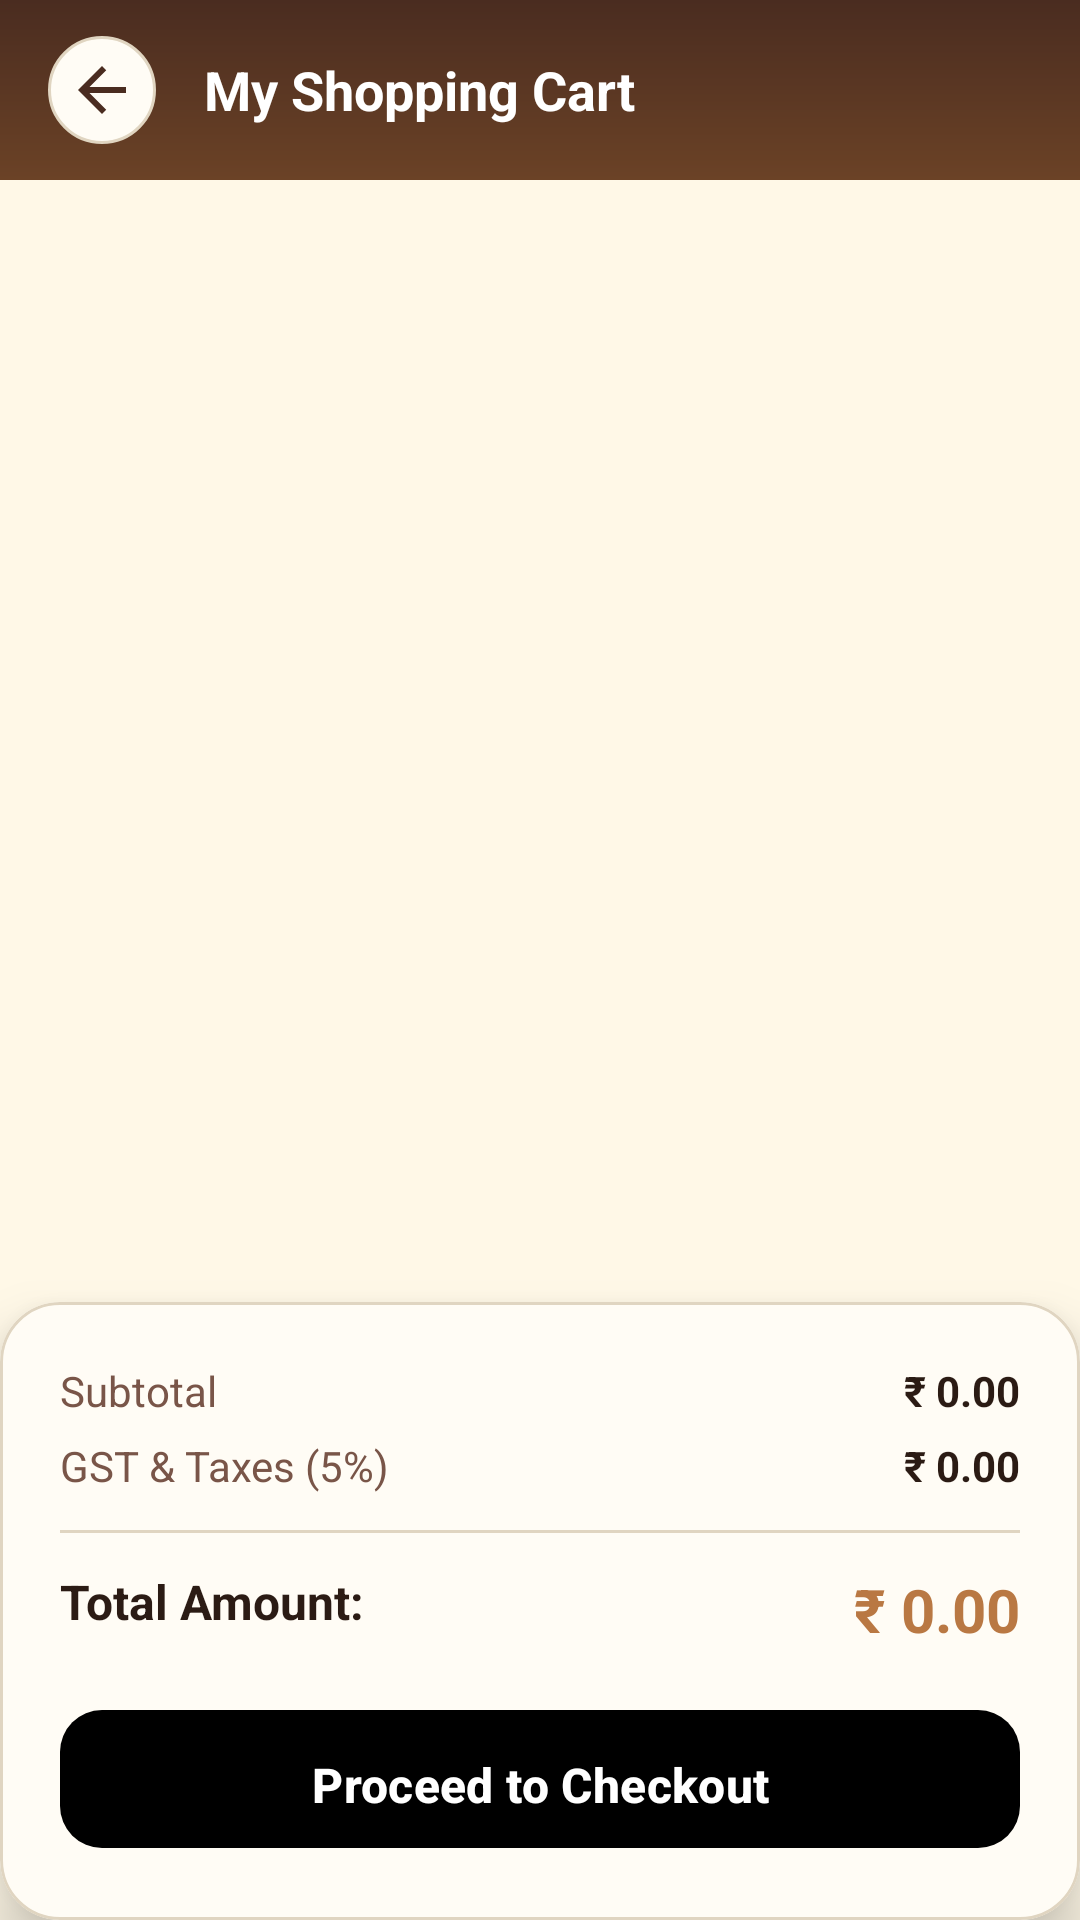

The Android layout XML behind this screen, and the referenced resources:
<!-- AndroidManifest.xml: application theme Theme.CollegeCanteenFoodOrderingApp -->
<!-- res/layout/activity_cart.xml -->
<?xml version="1.0" encoding="utf-8"?>
<RelativeLayout xmlns:android="http://schemas.android.com/apk/res/android"
    xmlns:app="http://schemas.android.com/apk/res-auto"
    android:layout_width="match_parent"
    android:layout_height="match_parent"
    android:background="@color/bg_cream">

    
    <LinearLayout
        android:id="@+id/toolbarLayout"
        android:layout_width="match_parent"
        android:layout_height="60dp"
        android:background="@drawable/bg_header_gradient"
        android:gravity="center_vertical"
        android:orientation="horizontal"
        android:paddingHorizontal="16dp">

        <ImageButton
            android:id="@+id/btnBack"
            android:layout_width="36dp"
            android:layout_height="36dp"
            android:background="@drawable/bg_chip_unselected"
            android:contentDescription="Back"
            android:src="@drawable/ic_arrow_back"
            app:tint="@color/primary_dark" />

        <TextView
            android:layout_width="wrap_content"
            android:layout_height="wrap_content"
            android:layout_marginStart="16dp"
            android:text="My Shopping Cart"
            android:textColor="@color/white"
            android:textSize="18sp"
            android:textStyle="bold" />
    </LinearLayout>

    
    <LinearLayout
        android:id="@+id/layoutEmptyCart"
        android:layout_width="wrap_content"
        android:layout_height="wrap_content"
        android:layout_centerInParent="true"
        android:gravity="center"
        android:orientation="vertical"
        android:visibility="gone">

        <ImageView
            android:layout_width="90dp"
            android:layout_height="90dp"
            android:contentDescription="Empty Cart"
            android:src="@drawable/ic_shopping_cart"
            app:tint="@color/text_secondary" />

        <TextView
            android:layout_width="wrap_content"
            android:layout_height="wrap_content"
            android:layout_marginTop="16dp"
            android:text="Your FIRST BITE Cart is Empty"
            android:textColor="@color/text_primary"
            android:textSize="18sp"
            android:textStyle="bold" />

        <TextView
            android:layout_width="wrap_content"
            android:layout_height="wrap_content"
            android:layout_marginTop="4dp"
            android:text="Add your favorite items from the menu"
            android:textColor="@color/text_secondary"
            android:textSize="13sp" />
    </LinearLayout>

    
    <com.google.android.material.card.MaterialCardView
        android:id="@+id/cardCheckoutSummary"
        android:layout_width="match_parent"
        android:layout_height="wrap_content"
        android:layout_alignParentBottom="true"
        app:cardBackgroundColor="@color/surface_card"
        app:cardCornerRadius="20dp"
        app:cardElevation="12dp"
        app:strokeColor="@color/border_light"
        app:strokeWidth="1dp">

        <LinearLayout
            android:layout_width="match_parent"
            android:layout_height="wrap_content"
            android:orientation="vertical"
            android:padding="20dp">

            <RelativeLayout
                android:layout_width="match_parent"
                android:layout_height="wrap_content">

                <TextView
                    android:layout_width="wrap_content"
                    android:layout_height="wrap_content"
                    android:text="Subtotal"
                    android:textColor="@color/text_secondary"
                    android:textSize="14sp" />

                <TextView
                    android:id="@+id/tvSubtotal"
                    android:layout_width="wrap_content"
                    android:layout_height="wrap_content"
                    android:layout_alignParentEnd="true"
                    android:text="₹ 0.00"
                    android:textColor="@color/text_primary"
                    android:textSize="14sp"
                    android:textStyle="bold" />
            </RelativeLayout>

            <RelativeLayout
                android:layout_width="match_parent"
                android:layout_height="wrap_content"
                android:layout_marginTop="6dp">

                <TextView
                    android:layout_width="wrap_content"
                    android:layout_height="wrap_content"
                    android:text="GST &amp; Taxes (5%)"
                    android:textColor="@color/text_secondary"
                    android:textSize="14sp" />

                <TextView
                    android:id="@+id/tvTax"
                    android:layout_width="wrap_content"
                    android:layout_height="wrap_content"
                    android:layout_alignParentEnd="true"
                    android:text="₹ 0.00"
                    android:textColor="@color/text_primary"
                    android:textSize="14sp"
                    android:textStyle="bold" />
            </RelativeLayout>

            <View
                android:layout_width="match_parent"
                android:layout_height="1dp"
                android:layout_marginVertical="12dp"
                android:background="@color/divider" />

            <RelativeLayout
                android:layout_width="match_parent"
                android:layout_height="wrap_content">

                <TextView
                    android:layout_width="wrap_content"
                    android:layout_height="wrap_content"
                    android:text="Total Amount:"
                    android:textColor="@color/text_primary"
                    android:textSize="16sp"
                    android:textStyle="bold" />

                <TextView
                    android:id="@+id/tvTotalAmount"
                    android:layout_width="wrap_content"
                    android:layout_height="wrap_content"
                    android:layout_alignParentEnd="true"
                    android:text="₹ 0.00"
                    android:textColor="@color/caramel"
                    android:textSize="20sp"
                    android:textStyle="bold" />
            </RelativeLayout>

            <com.google.android.material.button.MaterialButton
                android:id="@+id/btnProceedCheckout"
                style="@style/Widget.Starbucks.Button.Gradient"
                android:layout_width="match_parent"
                android:layout_height="54dp"
                android:layout_marginTop="16dp"
                android:text="Proceed to Checkout"
                android:textSize="16sp"
                android:textStyle="bold"
                app:cornerRadius="14dp" />

        </LinearLayout>
    </com.google.android.material.card.MaterialCardView>

    
    <androidx.recyclerview.widget.RecyclerView
        android:id="@+id/rvCartItems"
        android:layout_width="match_parent"
        android:layout_height="match_parent"
        android:layout_above="@id/cardCheckoutSummary"
        android:layout_below="@id/toolbarLayout"
        android:clipToPadding="false"
        android:padding="12dp" />

</RelativeLayout>
<!-- resources referenced by this layout -->
<resources>
  <color name="bg_cream">#FFF8E7</color>
  <color name="border_light">#E0D5C1</color>
  <color name="caramel">#B97843</color>
  <color name="divider">#E0D5C1</color>
  <color name="primary_dark">#4A2C20</color>
  <color name="surface_card">#FFFCF5</color>
  <color name="text_primary">#2B1B14</color>
  <color name="text_secondary">#795548</color>
  <color name="white">#FFFFFF</color>
  <!-- drawable bg_chip_unselected (drawable) -->
  <?xml version="1.0" encoding="utf-8"?>
  <shape xmlns:android="http://schemas.android.com/apk/res/android" android:shape="rectangle">
      <solid android:color="#FFFCF5"/>
      <stroke android:width="1dp" android:color="#E0D5C1"/>
      <corners android:radius="20dp"/>
  </shape>
  <!-- drawable bg_header_gradient (drawable) -->
  <?xml version="1.0" encoding="utf-8"?>
  <shape xmlns:android="http://schemas.android.com/apk/res/android" android:shape="rectangle">
      <gradient android:angle="270" android:startColor="#4A2C20" android:endColor="#6B4226" android:type="linear"/>
  </shape>
  <!-- drawable ic_arrow_back (drawable) -->
  <vector xmlns:android="http://schemas.android.com/apk/res/android" android:width="24dp" android:height="24dp" android:viewportWidth="24" android:viewportHeight="24">
      <path android:fillColor="#FF6B4226" android:pathData="M20,11H7.83l5.59,-5.59L12,4l-8,8 8,8 1.41,-1.41L7.83,13H20v-2z"/>
  </vector>
  <!-- drawable ic_shopping_cart (drawable) -->
  <vector xmlns:android="http://schemas.android.com/apk/res/android" android:width="24dp" android:height="24dp" android:viewportWidth="24" android:viewportHeight="24">
      <path android:fillColor="#FF6B4226" android:pathData="M7,18c-1.1,0 -1.99,0.9 -1.99,2S5.9,22 7,22s2,-0.9 2,-2 -0.9,-2 -2,-2zm10,0c-1.1,0 -1.99,0.9 -1.99,2s0.89,2 1.99,2 2,-0.9 2,-2 -0.9,-2 -2,-2zm-9.83,-3.25l0.03,-0.12.9,-1.63h7.45c0.75,0 1.41,-0.41 1.75,-1.03l3.58,-6.49c0.08,-0.14 0.12,-0.31 0.12,-0.48 0,-0.55 -0.45,-1 -1,-1H5.21l-0.94,-2H1v2h2l3.6,7.59 -1.35,2.44C4.52,15.37 5.48,17 7,17h12v-2H7l1.17,-2.25z"/>
  </vector>
  <style name="Widget.Starbucks.Button.Gradient" parent="Widget.Material3.Button">
          <item name="background">@drawable/bg_gradient_brown_caramel</item>
          <item name="backgroundTint">@null</item>
          <item name="android:textColor">@color/text_on_primary</item>
          <item name="cornerRadius">24dp</item>
          <item name="android:paddingVertical">14dp</item>
          <item name="android:textSize">15sp</item>
          <item name="android:textStyle">bold</item>
      </style>
  <style name="Theme.CollegeCanteenFoodOrderingApp" parent="Base.Theme.CollegeCanteenFoodOrderingApp" />
  <color name="text_on_primary">#FFFFFF</color>
  <style name="Base.Theme.CollegeCanteenFoodOrderingApp" parent="Theme.Material3.DayNight.NoActionBar">
          <item name="colorPrimary">@color/primary</item>
          <item name="colorPrimaryDark">@color/primary_dark</item>
          <item name="colorAccent">@color/accent</item>
          <item name="android:windowBackground">@drawable/bg_cafe_theme</item>
      </style>
  <color name="primary">#6B4226</color>
  <color name="accent">#B97843</color>
</resources>
